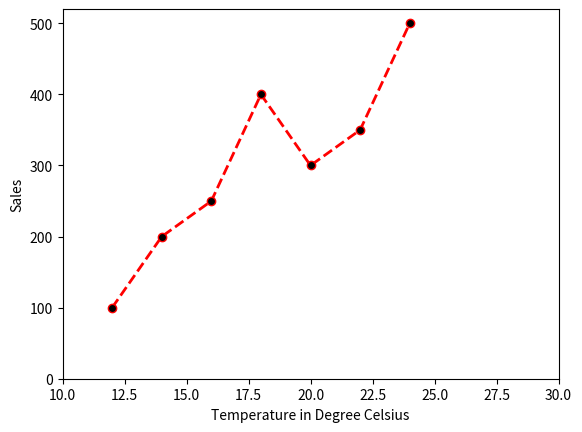

This figure's Python source:
import matplotlib.pyplot as plt
x=[12,14,16,18,20,22,24]
y=[100,200,250,400,300,350,500]
plt.xlabel('Temperature in Degree Celsius')
plt.ylabel('Sales')
plt.xlim(10,30)
plt.ylim(0,520)
plt.plot(x,y,color='red',linestyle='dashed',linewidth=2,marker='.',markersize=12,markerfacecolor='black')

plt.show()
